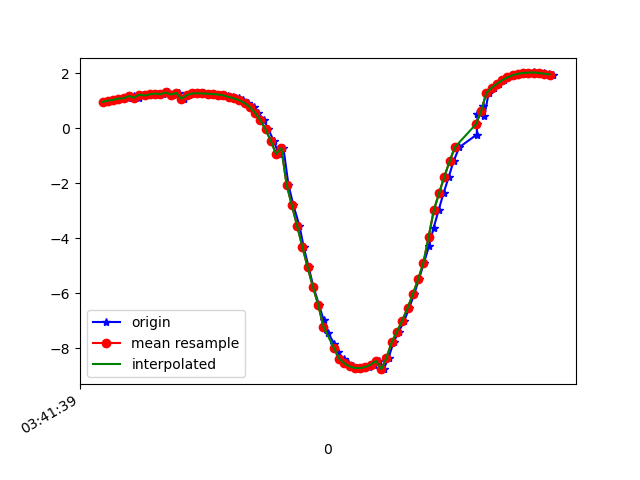

The data file committed next to this chart (first rows):
1618803699728, 1499383582509802, 0.95812875, -9.224161, 3.1680956
1618803699742, 1499383601740572, 1.004, -9.287, 2.964
1618803699763, 1499383620971342, 1.03, -9.267, 3.018
1618803699782, 1499383640321809, 1.055, -9.331, 2.803
1618803699799, 1499383659552579, 1.101, -9.309, 2.857
1618803699818, 1499383678783349, 1.086, -9.37, 2.657
1618803699839, 1499383698014119, 1.17, -9.361, 2.655
1618803699858, 1499383717244889, 1.108, -9.395, 2.56
1618803699875, 1499383736475659, 1.219, -9.414, 2.435
1618803699895, 1499383755706429, 1.191, -9.41, 2.465
1618803699914, 1499383774937199, 1.233, -9.454, 2.268
1618803699933, 1499383794167969, 1.26, -9.437, 2.322
1618803699951, 1499383813398739, 1.231, -9.486, 2.129
1618803699970, 1499383832629509, 1.299, -9.475, 2.139
1618803699989, 1499383851860279, 1.22, -9.501, 2.068
1618803700010, 1499383871091049, 1.285, -9.521, 1.933
1618803700029, 1499383890321819, 1.07, -9.368, 2.673
1618803700047, 1499383909552589, 1.199, -9.523, 1.98
1618803700065, 1499383928783359, 1.266, -9.55, 1.798
1618803700085, 1499383948014129, 1.271, -9.557, 1.76
1618803700104, 1499383967244899, 1.264, -9.567, 1.705
1618803700123, 1499383986475669, 1.253, -9.577, 1.656
1618803700145, 1499384005706439, 1.241, -9.587, 1.61
1618803700163, 1499384024937209, 1.225, -9.597, 1.561
1618803700180, 1499384044167979, 1.204, -9.608, 1.508
1618803700199, 1499384063398749, 1.177, -9.619, 1.458
1618803700218, 1499384082629519, 1.137, -9.63, 1.416
1618803700238, 1499384101860289, 1.084, -9.642, 1.38
1618803700256, 1499384121091059, 1.015, -9.654, 1.346
1618803700275, 1499384140321829, 0.9171, -9.669, 1.311
1618803700297, 1499384159552599, 0.767, -9.689, 1.258
1618803700312, 1499384178783369, 0.5614, -9.711, 1.195
1618803700333, 1499384198014139, 0.2931, -9.73, 1.131
1618803700351, 1499384217244909, -0.04443, -9.741, 1.073
1618803700371, 1499384236475679, -0.4576, -9.738, 1.001
1618803700390, 1499384255706449, -0.9361, -9.711, 0.9268
1618803700408, 1499384274937219, -0.7179, -9.671, 1.411
1618803700427, 1499384294167989, -2.05, -9.543, 0.874
1618803700446, 1499384313398759, -2.8, -9.356, 0.8196
1618803700469, 1499384332629529, -3.545, -9.099, 0.8212
1618803700485, 1499384351860299, -4.306, -8.764, 0.8311
1618803700504, 1499384371091069, -5.052, -8.356, 0.8363
1618803700522, 1499384390321839, -5.755, -7.89, 0.8183
1618803700543, 1499384409552609, -6.403, -7.38, 0.7593
1618803700561, 1499384428783379, -6.971, -6.853, 0.6912
1618803700579, 1499384448014149, -7.445, -6.338, 0.6629
1618803700601, 1499384467244919, -7.83, -5.853, 0.686
1618803700616, 1499384486475689, -8.135, -5.413, 0.7488
1618803700637, 1499384505706459, -8.371, -5.028, 0.8309
1618803700655, 1499384524937229, -8.541, -4.715, 0.9296
1618803700674, 1499384544167999, -8.652, -4.478, 1.063
1618803700695, 1499384563398769, -8.708, -4.323, 1.233
1618803700713, 1499384582629539, -8.712, -4.256, 1.425
1618803700732, 1499384601860309, -8.67, -4.268, 1.632
1618803700752, 1499384621091079, -8.583, -4.351, 1.855
1618803700773, 1499384640321849, -8.449, -4.508, 2.081
1618803700789, 1499384659552619, -8.751, -4.3, 0.9889
1618803700808, 1499384678783389, -8.337, -4.806, 1.855
1618803700827, 1499384698014159, -7.765, -5.328, 2.712
1618803700847, 1499384717244929, -7.387, -5.723, 2.953
1618803700868, 1499384736475699, -6.984, -6.139, 3.096
... 30 more rows
